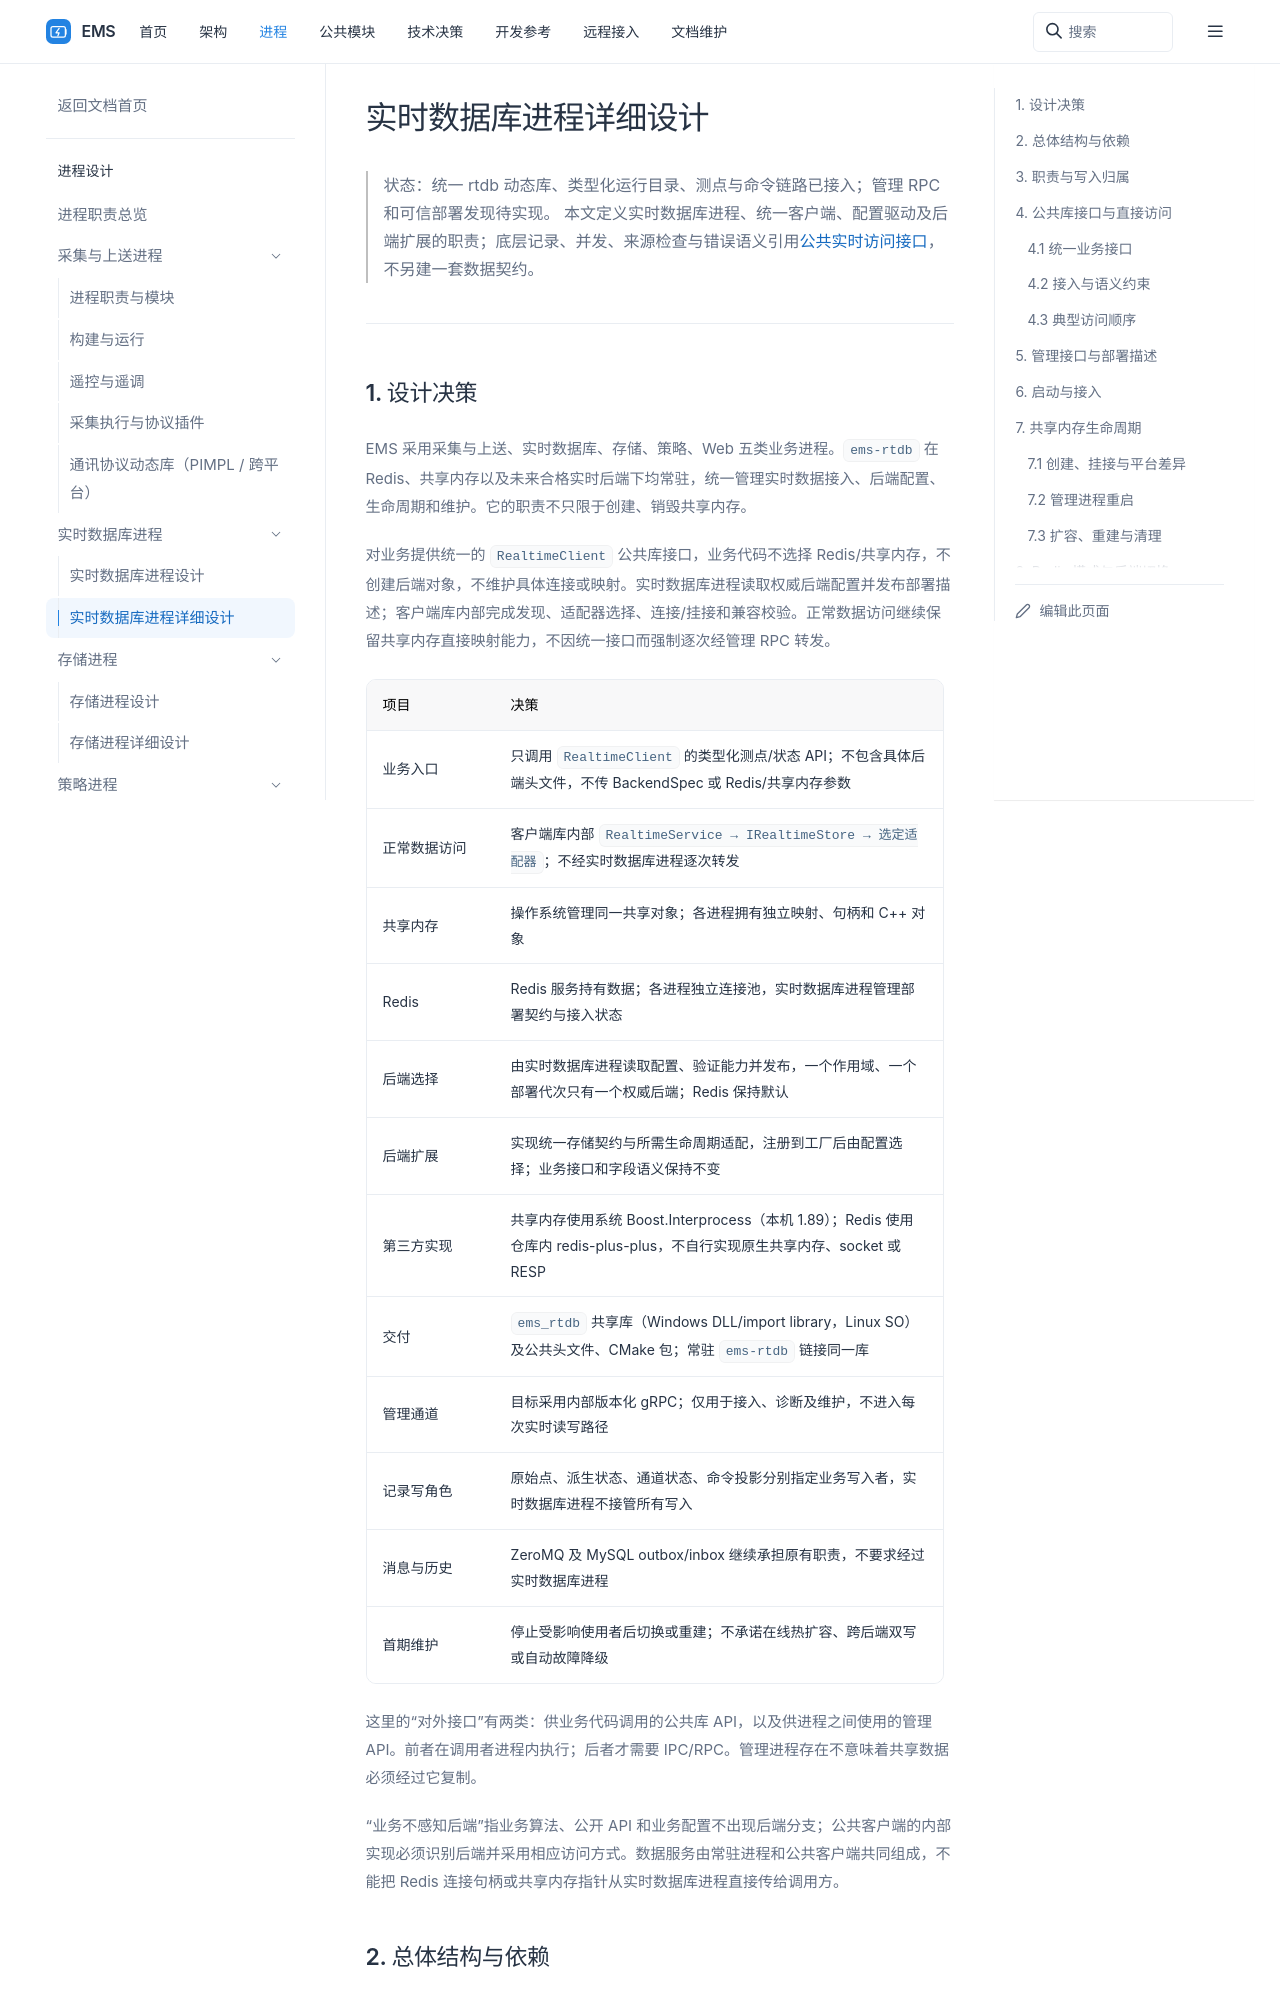

repository: 600888/ems · page: processes/data/design.html · generator: sphinx

# 实时数据库进程详细设计

> 状态：统一 rtdb 动态库、类型化运行目录、测点与命令链路已接入；管理 RPC 和可信部署发现待实现。
> 本文定义实时数据库进程、统一客户端、配置驱动及后端扩展的职责；底层记录、并发、来源检查与错误语义引用[公共实时访问接口](../../common/realtime/access-design.md)，不另建一套数据契约。

## 1. 设计决策

EMS 采用采集与上送、实时数据库、存储、策略、Web 五类业务进程。`ems-rtdb` 在 Redis、共享内存以及未来合格实时后端下均常驻，统一管理实时数据接入、后端配置、生命周期和维护。它的职责不只限于创建、销毁共享内存。

对业务提供统一的 `RealtimeClient` 公共库接口，业务代码不选择 Redis/共享内存，不创建后端对象，不维护具体连接或映射。实时数据库进程读取权威后端配置并发布部署描述；客户端库内部完成发现、适配器选择、连接/挂接和兼容校验。正常数据访问继续保留共享内存直接映射能力，不因统一接口而强制逐次经管理 RPC 转发。

| 项目 | 决策 |
| --- | --- |
| 业务入口 | 只调用 `RealtimeClient` 的类型化测点/状态 API；不包含具体后端头文件，不传 BackendSpec 或 Redis/共享内存参数 |
| 正常数据访问 | 客户端库内部 `RealtimeService → IRealtimeStore → 选定适配器`；不经实时数据库进程逐次转发 |
| 共享内存 | 操作系统管理同一共享对象；各进程拥有独立映射、句柄和 C++ 对象 |
| Redis | Redis 服务持有数据；各进程独立连接池，实时数据库进程管理部署契约与接入状态 |
| 后端选择 | 由实时数据库进程读取配置、验证能力并发布，一个作用域、一个部署代次只有一个权威后端；Redis 保持默认 |
| 后端扩展 | 实现统一存储契约与所需生命周期适配，注册到工厂后由配置选择；业务接口和字段语义保持不变 |
| 第三方实现 | 共享内存使用系统 Boost.Interprocess（本机 1.89）；Redis 使用仓库内 redis-plus-plus，不自行实现原生共享内存、socket 或 RESP |
| 交付 | `ems_rtdb` 共享库（Windows DLL/import library，Linux SO）及公共头文件、CMake 包；常驻 `ems-rtdb` 链接同一库 |
| 管理通道 | 目标采用内部版本化 gRPC；仅用于接入、诊断及维护，不进入每次实时读写路径 |
| 记录写角色 | 原始点、派生状态、通道状态、命令投影分别指定业务写入者，实时数据库进程不接管所有写入 |
| 消息与历史 | ZeroMQ 及 MySQL outbox/inbox 继续承担原有职责，不要求经过实时数据库进程 |
| 首期维护 | 停止受影响使用者后切换或重建；不承诺在线热扩容、跨后端双写或自动故障降级 |

这里的“对外接口”有两类：供业务代码调用的公共库 API，以及供进程之间使用的管理 API。前者在调用者进程内执行；后者才需要 IPC/RPC。管理进程存在不意味着共享数据必须经过它复制。

“业务不感知后端”指业务算法、公开 API 和业务配置不出现后端分支；公共客户端的内部实现必须识别后端并采用相应访问方式。数据服务由常驻进程和公共客户端共同组成，不能把 Redis 连接句柄或共享内存指针从实时数据库进程直接传给调用方。
